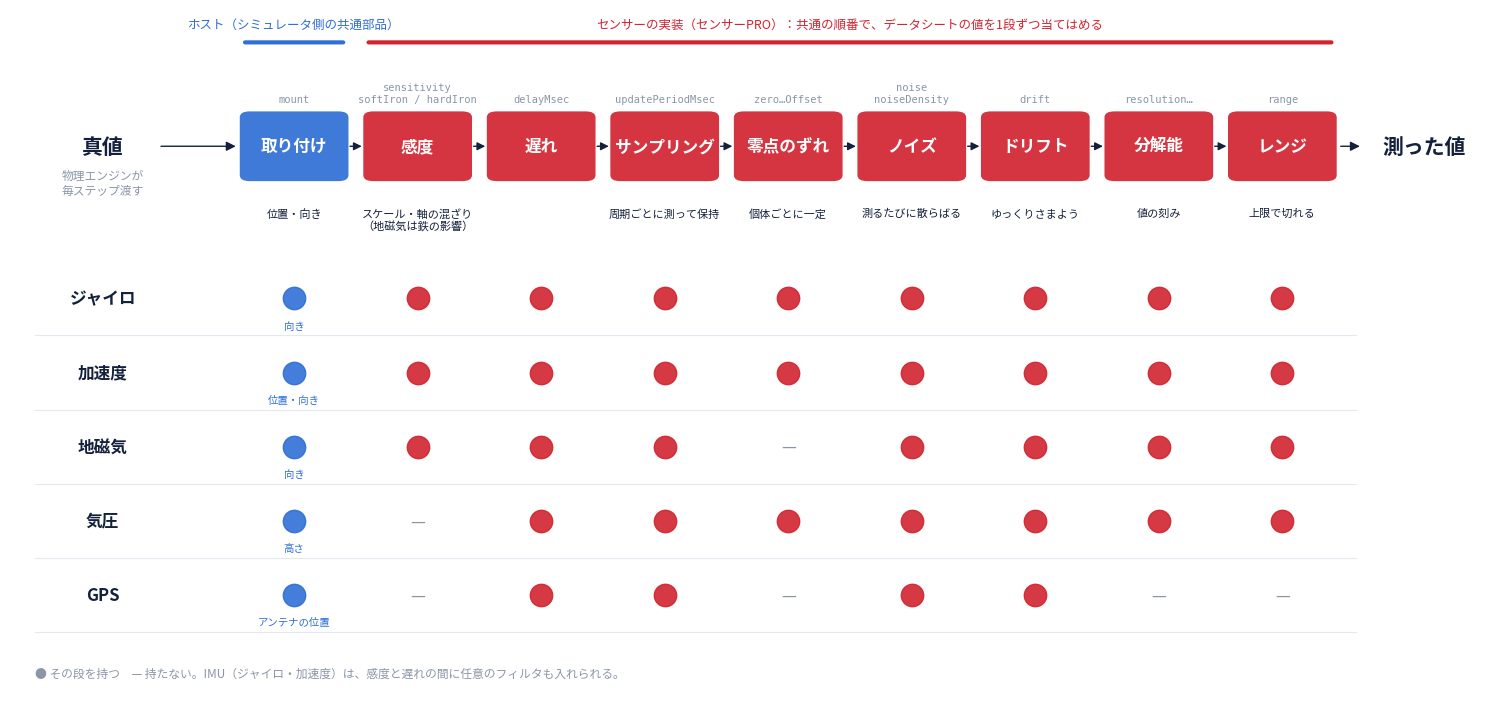

The matplotlib source for this figure: (Note: this script raises an exception after producing the figure.)
"""Concept figure 1: the common processing order of the five drone sensors (draft, Japanese)."""
import sys

import matplotlib
matplotlib.use("Agg")
import matplotlib.pyplot as plt
from matplotlib.patches import FancyArrowPatch, FancyBboxPatch

plt.rcParams["font.family"] = ["Hiragino Sans", "sans-serif"]

STAGES = [
    ("取り付け", "位置・向き", "mount"),
    ("感度", "スケール・軸の混ざり\n（地磁気は鉄の影響）", "sensitivity\nsoftIron / hardIron"),
    ("遅れ", "", "delayMsec"),
    ("サンプリング", "周期ごとに測って保持", "updatePeriodMsec"),
    ("零点のずれ", "個体ごとに一定", "zero…Offset"),
    ("ノイズ", "測るたびに散らばる", "noise\nnoiseDensity"),
    ("ドリフト", "ゆっくりさまよう", "drift"),
    ("分解能", "値の刻み", "resolution…"),
    ("レンジ", "上限で切れる", "range"),
]
# Which sensor has which stage (from docs/spec/<sensor>.md, section "Processing order")
SENSORS = [
    ("ジャイロ", "向き", [1, 1, 1, 1, 1, 1, 1, 1, 1]),
    ("加速度", "位置・向き", [1, 1, 1, 1, 1, 1, 1, 1, 1]),
    ("地磁気", "向き", [1, 1, 1, 1, 0, 1, 1, 1, 1]),
    ("気圧", "高さ", [1, 0, 1, 1, 1, 1, 1, 1, 1]),
    ("GPS", "アンテナの位置", [1, 0, 1, 1, 0, 1, 1, 0, 0]),
]
HOST = "#2f6fd6"
IMPL = "#d1242f"
INK = "#14213d"
MUTED = "#8a96a8"

fig, ax = plt.subplots(figsize=(15, 7.2))
ax.set_xlim(-2.3, len(STAGES) + 0.6)
ax.set_ylim(-len(SENSORS) - 0.9, 3.4)
ax.axis("off")

# truth and output
ax.text(-1.55, 1.55, "真値", ha="center", va="center", fontsize=15, fontweight="bold", color=INK)
ax.text(-1.55, 1.05, "物理エンジンが\n毎ステップ渡す", ha="center", va="center", fontsize=8.5, color=MUTED)
ax.text(len(STAGES) + 0.15, 1.55, "測った値", ha="center", va="center", fontsize=15, fontweight="bold", color=INK)

for i, (name, note, key) in enumerate(STAGES):
    color = HOST if i == 0 else IMPL
    box = FancyBboxPatch((i - 0.42, 1.1), 0.84, 0.9, boxstyle="round,pad=0.02,rounding_size=0.08",
                         fc=color, ec="none", alpha=0.92)
    ax.add_patch(box)
    ax.text(i, 1.55, name, ha="center", va="center", color="white", fontsize=12, fontweight="bold")
    ax.text(i, 0.72, note, ha="center", va="top", fontsize=8, color=INK)
    ax.text(i, 2.12, key, ha="center", va="bottom", fontsize=7.5, color=MUTED, family="monospace")
    if i + 1 < len(STAGES):
        ax.add_patch(FancyArrowPatch((i + 0.43, 1.55), (i + 0.57, 1.55), arrowstyle="-|>", mutation_scale=12,
                                     color=INK))
ax.add_patch(FancyArrowPatch((-1.1, 1.55), (-0.45, 1.55), arrowstyle="-|>", mutation_scale=14, color=INK))
ax.add_patch(FancyArrowPatch((len(STAGES) - 0.55, 1.55), (len(STAGES) - 0.35, 1.55), arrowstyle="-|>",
                             mutation_scale=14, color=INK))

# who does what
ax.annotate("", xy=(-0.42, 2.95), xytext=(0.42, 2.95), arrowprops=dict(arrowstyle="-", color=HOST, lw=3))
ax.text(0, 3.1, "ホスト（シミュレータ側の共通部品）", ha="center", va="bottom", fontsize=9, color=HOST)
ax.annotate("", xy=(0.58, 2.95), xytext=(len(STAGES) - 0.58, 2.95), arrowprops=dict(arrowstyle="-", color=IMPL, lw=3))
ax.text((len(STAGES) - 1) / 2 + 0.5, 3.1, "センサーの実装（センサーPRO）：共通の順番で、データシートの値を1段ずつ当てはめる",
        ha="center", va="bottom", fontsize=9, color=IMPL)

# sensors x stages
for row, (sensor, mount, has) in enumerate(SENSORS):
    y = -row - 0.5
    ax.text(-1.55, y, sensor, ha="center", va="center", fontsize=12, fontweight="bold", color=INK)
    for i, flag in enumerate(has):
        if flag:
            color = HOST if i == 0 else IMPL
            ax.scatter([i], [y], s=260, color=color, alpha=0.9, zorder=3)
            if i == 0:
                ax.text(i, y - 0.3, mount, ha="center", va="top", fontsize=7.5, color=HOST)
        else:
            ax.text(i, y, "—", ha="center", va="center", fontsize=12, color=MUTED)
    ax.plot([-2.1, len(STAGES) - 0.4], [y - 0.5, y - 0.5], color="#e4e9f1", lw=0.8, zorder=0)
ax.text(-2.1, -len(SENSORS) - 0.55, "● その段を持つ　— 持たない。IMU（ジャイロ・加速度）は、感度と遅れの間に任意のフィルタも入れられる。", ha="left", va="center", fontsize=8.5, color=MUTED)

fig.tight_layout()
fig.savefig(sys.argv[1], dpi=110)
print("wrote", sys.argv[1])
